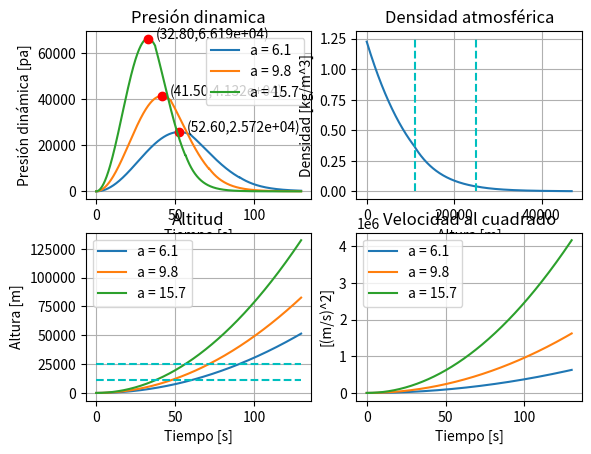

This chart was generated by the following Python code:
import numpy as np
import matplotlib.pyplot as plt


def densidad(h: float) -> float: # kg/m3 (por tramos, 3 capas)
    '''
    Calcula la densidad atmosferica para una altura dada
    Utiliza el modelo de Nasa provisto en:
    https://www1.grc.nasa.gov/beginners-guide-to-aeronautics/earth-atmosphere-equation-english/
    '''
    assert isinstance(h,float) or isinstance(h,np.int64)
    h = h*3.28084 # m to feet
    if h < 36156:
        T = 59 - .00356 * h
        p = 2116 * ((T + 459.7)/(518.6)) ** 5.256
    if h >= 36156 and h < 82345:
        T = -70
        p = 473.1 * np.exp(1.73 - 0.000048 * h)
    if h >= 82345:
        T = -205.05 + 0.00164 * h
        p = 51.97 * ((T + 459.7) /389.98)**(-11.388)

    rho = p / (1718*(T+459.7))
    return rho * 515.379 # imperial to SI

def velocidad(t: float, a: float) -> float: # m/s
    return a * t

def altitud(t: float, a: float) -> float: # m
    return a * t**2 / 2

def q_dinamica(t: float, a: float) -> float: # Pa
    return densidad(altitud(t,a)) * velocidad(t,a)**2 / 2

def fix_variable(f:callable, y: float) -> callable:
    '''
    para una función de dos variables f(x,y), devuelve una función
    identica g(x) con y fija.
    '''
    def g(x):
        return f(x,y)
    return g

def value(f: callable, var: np.array) -> np.array:
    '''
    Valua una función f(x) en los puntos var. Devuelve un np.array con los
    valores calculados.
    '''
    values = list()
    for i in var:
        values.append(f(i))
    return np.array(values)


if __name__== '__main__':
    a = [6.1,9.8,15.7]
    t = np.arange(0, 130, 0.1)
    atm_div = (11019.13, 25098.76)

    fig, axes = plt.subplots(2,2)

    #-------------------Ploteo de presión dinaica-------------------------------
    axes[0][0].set_title('Presión dinamica')
    axes[0][0].set_xlabel('Tiempo [s]')
    axes[0][0].set_ylabel('Presión dinámica [pa]')

    q = list()
    for j in a: #calcula los valores de q para las diferentes aceleraciones
        tmp = value(fix_variable(q_dinamica, j), t)
        q.append(tmp)

    for i in range(len(q)):
        index = q[i].argmax()
        t_max = t[index]
        q_max = q[i][index]
        axes[0][0].plot(t,q[i],label=f'a = {a[i]}')
        axes[0][0].plot(t_max,q_max,'ro')
        axes[0][0].text(t_max + 5,q_max + 8, f'({t_max:.2f},{q_max:.3e})')

    axes[0][0].legend()

    #-------------------Ploteo de altitud-------------------------------
    axes[1][0].set_title('Altitud')
    axes[1][0].set_xlabel('Tiempo [s]')
    axes[1][0].set_ylabel('Altura [m]')

    h = list()
    for j in a:
        tmp = value(fix_variable(altitud, j), t)
        h.append(tmp)

    for i in range(len(q)):
        axes[1][0].plot(t,h[i],label=f'a = {a[i]}')

    for i in atm_div:
        axes[1][0].hlines(i,t[0],t[-1], linestyle='dashed', color='c')
    axes[1][0].legend()

    #-------------------Ploteo de velocidad-------------------------------
    axes[1][1].set_title('Velocidad al cuadrado')
    axes[1][1].set_xlabel('Tiempo [s]')
    axes[1][1].set_ylabel('[(m/s)^2]')

    v = list()
    for j in a:
        tmp = value(fix_variable(velocidad, j), t)
        v.append(tmp)

    for i in range(len(q)):
        axes[1][1].plot(t,v[i]**2,label=f'a = {a[i]}')
    axes[1][1].legend()

    #-------------------Ploteo de densidad-------------------------------
    axes[0][1].set_title('Densidad atmosférica')
    axes[0][1].set_xlabel('Altura [m]')
    axes[0][1].set_ylabel('Densidad [kg/m^3]')

    h = np.arange(0, 47000, 100)

    axes[0][1].plot(h,value(densidad, h))
    for i in atm_div:
        axes[0][1].vlines(i,0,1.25, linestyle='dashed', color='c')

    for i in axes:
        for j in i:
            j.grid()
    plt.show()
